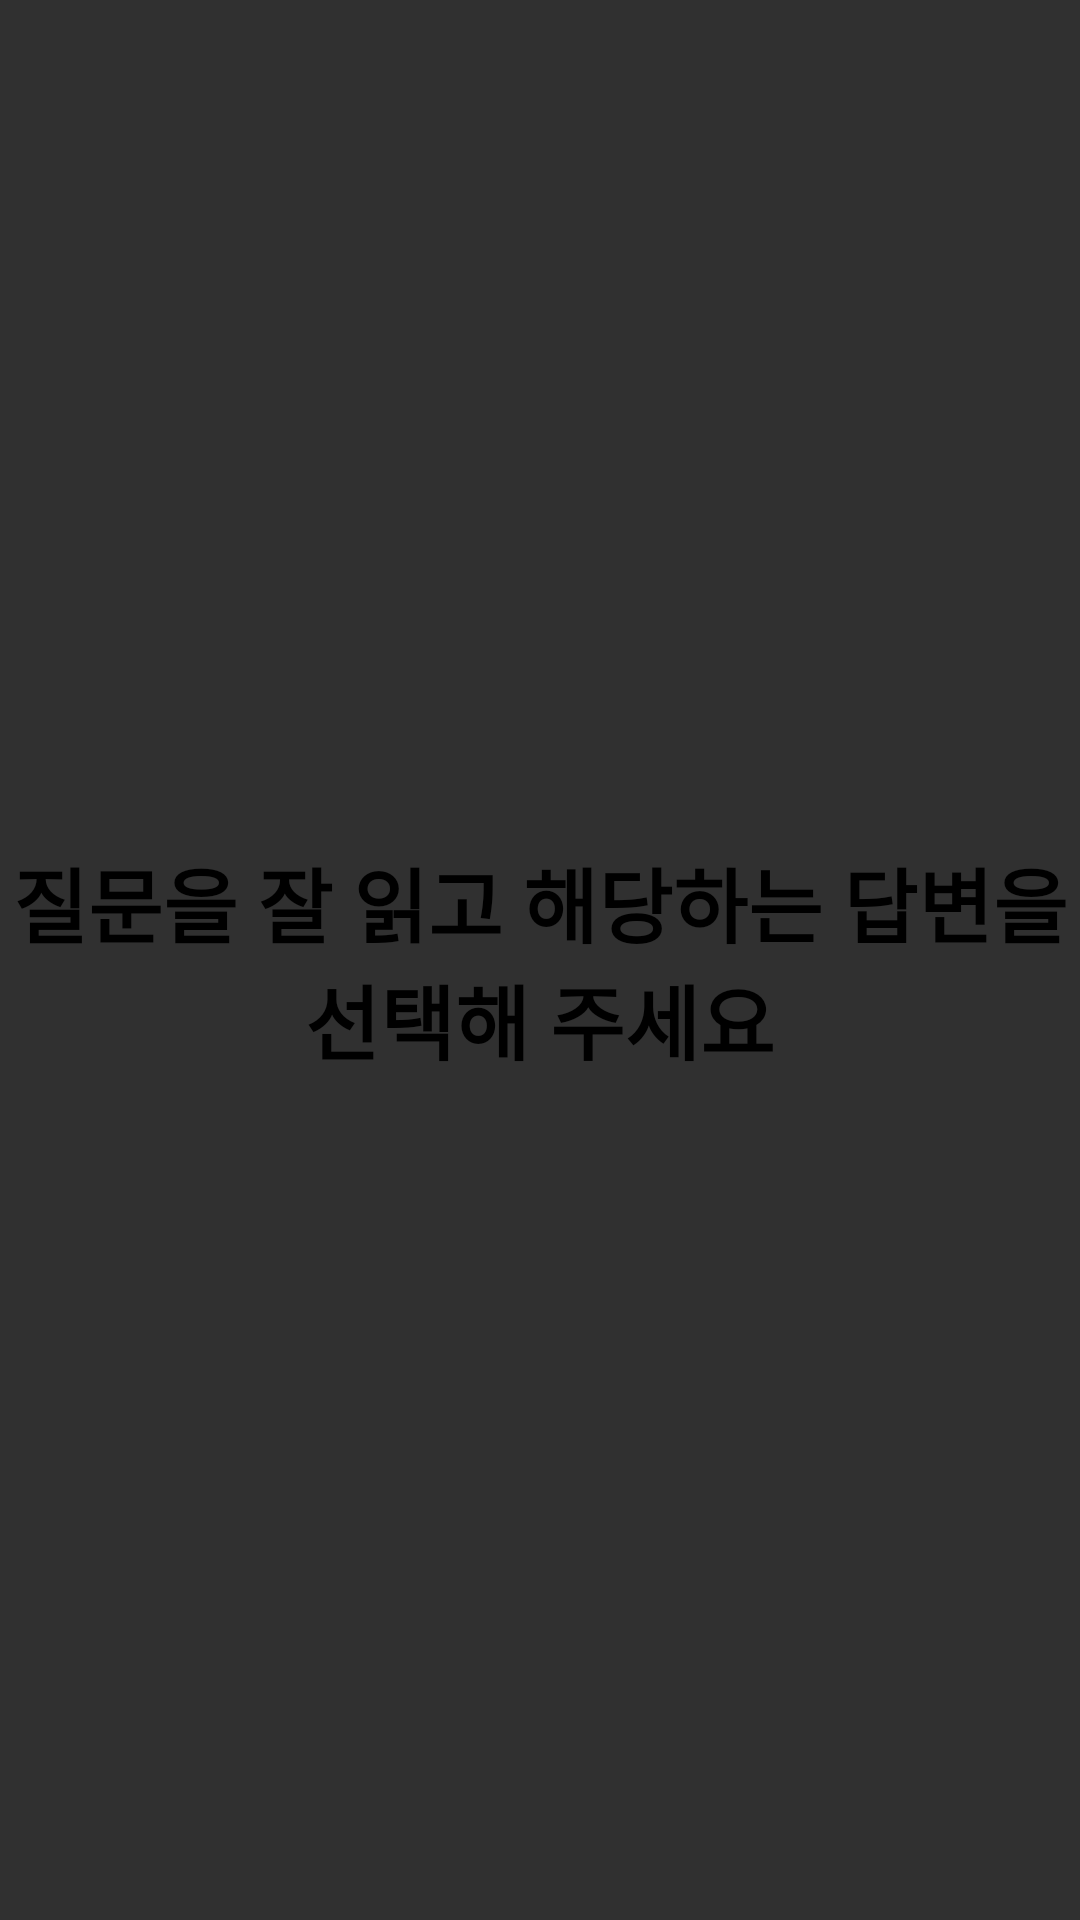

Android layout source for this screen:
<!-- AndroidManifest.xml: application theme AppTheme -->
<!-- res/layout/survey_prepare.xml -->
<?xml version="1.0" encoding="utf-8"?>
<LinearLayout xmlns:android="http://schemas.android.com/apk/res/android"
    android:orientation="vertical" android:layout_width="match_parent"
    android:layout_height="match_parent"
    android:gravity="center">

    <TextView
        android:id="@+id/textView5"
        android:layout_width="wrap_content"
        android:layout_height="wrap_content"
        android:text="@string/msg_survey_prepare"
        android:textAlignment="center"
        android:textColor="#000000"
        android:textSize="27sp"
        android:textStyle="bold" />
</LinearLayout>
<!-- resources referenced by this layout -->
<resources>
  <string name="msg_survey_prepare">질문을 잘 읽고 해당하는 답변을 선택해 주세요</string>
  <style name="AppTheme" parent="Theme.AppCompat.NoActionBar">
          <item name="colorPrimaryDark">@android:color/transparent</item>
      </style>
</resources>
